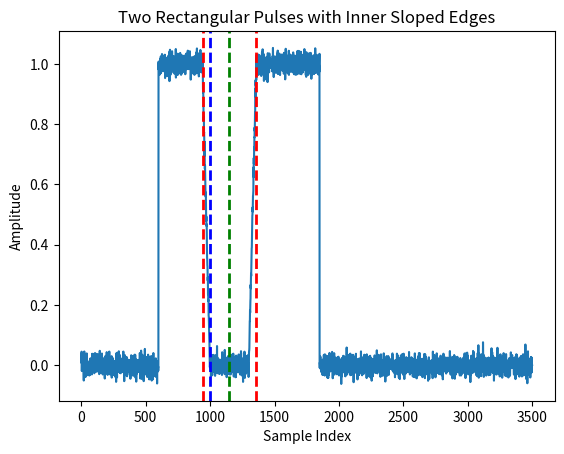

Write the Python code that produced this figure.
import numpy as np
import matplotlib.pyplot as plt

# -----------------------------
# Parameters
# -----------------------------
np.random.seed(0)

n_points = 3500
rect_width1 = 400
rect_width2 = 550
gap_width = 300
amplitude = 1.0
noise_std = 0.02
start_index = 600
slope_width = 60

# -----------------------------
# Create noisy baseline
# -----------------------------
signal = np.random.normal(0, noise_std, n_points)

# -----------------------------
# First rectangle (right edge sloped)
# -----------------------------
r1_start = start_index
r1_end = r1_start + rect_width1
signal[r1_start : r1_end - slope_width] += amplitude
ramp_down = np.linspace(amplitude, 0, slope_width)
signal[r1_end - slope_width : r1_end] += ramp_down
r2_start = r1_end + gap_width
r2_end = r2_start + rect_width2
ramp_up = np.linspace(0, amplitude, slope_width)
signal[r2_start : r2_start + slope_width] += ramp_up
signal[r2_start + slope_width : r2_end] += amplitude

from scipy.signal import find_peaks

peaks, properties = find_peaks(
    signal,
    prominence=0.4
)

fraction = 0.85
peak_heights = signal[peaks]
target_level_max = fraction * peak_heights

def crossing_position(x, y, level, direction=1):
    i = x
    while 0 <= i + direction < len(y):
        if (y[i] - level) * (y[i + direction] - level) <= 0:
            # Linear interpolation
            y1, y2 = y[i], y[i + direction]
            return i + (level - y1) / (y2 - y1)
        i += direction
    return None

left_peak, right_peak = peaks
left_edge_max = crossing_position(
    left_peak,
    signal,
    target_level_max[0],
    direction=1
)

right_edge_max = crossing_position(
    right_peak,
    signal,
    target_level_max[1],
    direction=-1
)

gap_width = right_edge_max - left_edge_max
mm_per_pixel = 0.000008
gap_mm = gap_width * mm_per_pixel
signal_floor = signal[int(np.round(left_edge_max)):int(np.round(right_edge_max))]

target_level_min = signal_floor.min()
min_val = abs(signal_floor.min())
min_indices = np.where(signal_floor <= min_val)[0].min()
left_edge_min = left_edge_max + min_indices

print("Inner wall distance:\n", gap_width)
print("Inner wall distance in mm:\n", gap_mm)
print(f"Left peak:{left_edge_max},Right peak:{right_edge_max}")
print(f"Signal floor: {signal_floor.min()}\n")


# -----------------------------
# Plot
# -----------------------------
plt.figure()
plt.plot(signal)
plt.axvline(left_edge_max, linestyle="--", color="red", linewidth=2, label="Left Inner Edge")
plt.axvline(left_edge_min, linestyle="--", color="blue", linewidth=2, label="Left Min Inner Edge")
plt.axvline(right_edge_max, linestyle="--", color="red",linewidth=2, label="Right Inner Edge")

plt.axvline((right_edge_max-left_edge_max)/2+left_edge_max, linestyle="--", color="green",linewidth=2, label="Center")
plt.title("Two Rectangular Pulses with Inner Sloped Edges")
plt.xlabel("Sample Index")
plt.ylabel("Amplitude")
plt.show()
